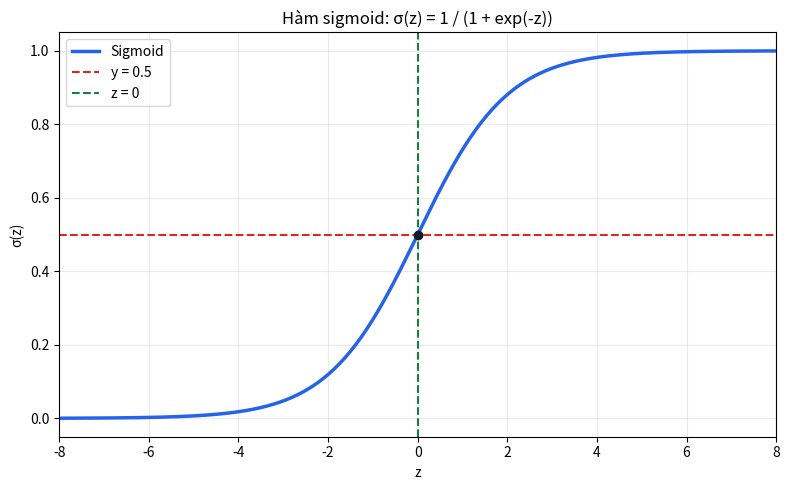

The matplotlib source for this figure: (Note: this script raises an exception after producing the figure.)
# -*- coding: utf-8 -*-
# Khai báo file Python sử dụng mã hóa UTF-8 để hiển thị tiếng Việt có dấu.

"""Bài 2: vẽ sigmoid trên [-8, 8] và lưu sigmoid.png."""
# Mô tả ngắn mục đích của chương trình.


print("BAI 2: Dang ve do thi sigmoid...", flush=True)
# In thông báo ra màn hình.
# flush=True giúp nội dung được in ra ngay lập tức.


import numpy as np
from pathlib import Path
# Import thư viện NumPy.
# NumPy dùng để tạo mảng số và thực hiện các phép tính toán học.

import matplotlib.pyplot as plt
# Import pyplot của matplotlib.
# Dùng để vẽ biểu đồ.


def sigmoid(z):
    # Tạo hàm sigmoid nhận đầu vào là z.

    return 1 / (1 + np.exp(-z))
    # Công thức sigmoid:
    # sigmoid(z) = 1 / (1 + e^(-z))
    # np.exp(-z) chính là e mũ -z.


# Lấy 400 giá trị cách đều từ -8 đến 8.
z = np.linspace(-8, 8, 400)
# np.linspace(-8, 8, 400):
# tạo ra 400 giá trị cách đều nhau từ -8 đến 8.


xac_suat = sigmoid(z)
# Đưa toàn bộ 400 giá trị z vào hàm sigmoid.
# Kết quả là 400 giá trị xác suất tương ứng từ gần 0 đến gần 1.


plt.figure(figsize=(8, 5))
# Tạo khung hình để vẽ biểu đồ.
# figsize=(8, 5) nghĩa là hình rộng 8 inch, cao 5 inch.


plt.plot(
    z,
    xac_suat,
    color="#2563eb",
    linewidth=2.5,
    label="Sigmoid"
)
# Vẽ đường sigmoid.
# z          : trục X.
# xac_suat   : trục Y.
# color      : màu xanh.
# linewidth  : độ dày của đường.
# label      : tên của đường dùng trong chú thích.


plt.axhline(
    0.5,
    color="#dc2626",
    linestyle="--",
    label="y = 0.5"
)
# Vẽ một đường ngang tại y = 0.5.
# Đây là mức xác suất 50%.
# linestyle="--" nghĩa là đường nét đứt.


plt.axvline(
    0,
    color="#15803d",
    linestyle="--",
    label="z = 0"
)
# Vẽ một đường thẳng đứng tại z = 0.
# Tại z = 0 thì sigmoid(0) = 0.5.


plt.scatter(
    [0],
    [0.5],
    color="#111827",
    zorder=5
)
# Vẽ một điểm tại tọa độ (0, 0.5).
# Đây là điểm chính giữa của đường sigmoid.
# zorder=5 giúp điểm này được vẽ nổi lên trên các đường khác.


plt.title("Hàm sigmoid: σ(z) = 1 / (1 + exp(-z))")
# Đặt tiêu đề cho biểu đồ.


plt.xlabel("z")
# Đặt tên cho trục ngang X là z.


plt.ylabel("σ(z)")
# Đặt tên cho trục dọc Y là sigmoid(z).


plt.xlim(-8, 8)
# Giới hạn trục X từ -8 đến 8.


plt.ylim(-0.05, 1.05)
# Giới hạn trục Y từ -0.05 đến 1.05.
# Cho thêm một khoảng nhỏ để biểu đồ dễ nhìn.


plt.grid(alpha=0.25)
# Bật đường lưới trên biểu đồ.
# alpha=0.25 làm đường lưới mờ hơn.


plt.legend()
# Hiển thị phần chú thích của các đường:
# Sigmoid, y = 0.5 và z = 0.


plt.tight_layout()
# Tự động căn chỉnh khoảng cách giữa các thành phần.
# Tránh tiêu đề hoặc nhãn bị cắt.


# Chạy từ thư mục Buoi02 nên ảnh được lưu ngay tại thư mục gốc này.
output_path = Path(__file__).resolve().parent / "sigmoid.png"
plt.savefig(output_path, dpi=200)
# Lưu biểu đồ thành file sigmoid.png.
# dpi=200 làm cho ảnh có độ phân giải khá rõ.


plt.close()
# Đóng biểu đồ sau khi lưu.
# Giúp giải phóng bộ nhớ.


print(f"Da luu do thi vao {output_path}.")
# Thông báo rằng ảnh đã được lưu thành công.


print(f"sigmoid(0) = {sigmoid(0):.4f}")
# Tính sigmoid tại z = 0.
# :.4f nghĩa là hiển thị 4 chữ số sau dấu phẩy.
# Kết quả phải là:
# sigmoid(0) = 0.5000
